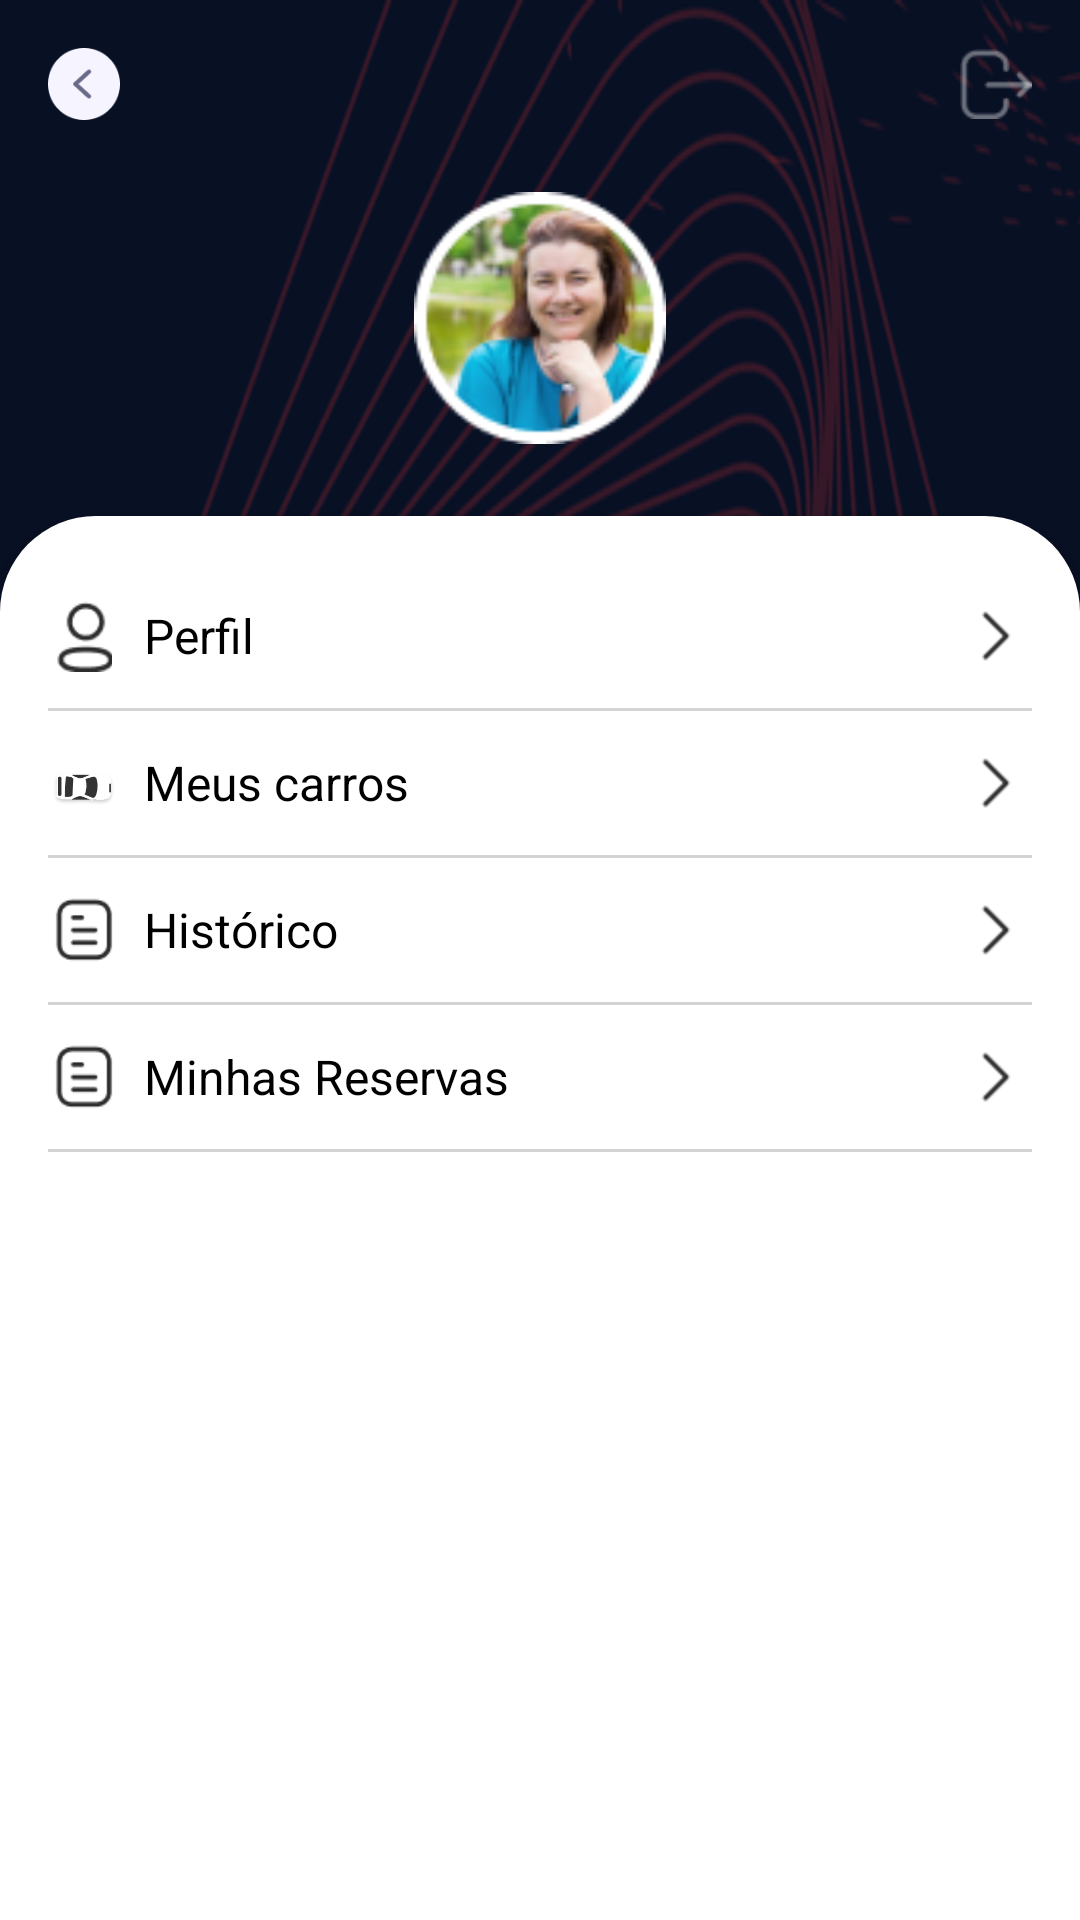

Write the Android layout XML for this screen, with the resource values it uses.
<!-- AndroidManifest.xml: application theme Theme.Parkit -->
<!-- res/layout/profile.xml -->
<LinearLayout
    xmlns:android="http://schemas.android.com/apk/res/android"
    xmlns:tools="http://schemas.android.com/tools"
    android:layout_width="match_parent"
    android:layout_height="match_parent"
    android:orientation="vertical"
    android:background="@drawable/fundo_perfil"
    android:padding="0dp"
    tools:context=".ProfileActivity">

    <RelativeLayout
        android:layout_width="match_parent"
        android:layout_height="wrap_content"
        android:padding="16dp">

        <ImageButton
            android:id="@+id/backButton"
            android:layout_width="24dp"
            android:layout_height="24dp"
            android:src="@drawable/ic_return"
            android:contentDescription="Back"
            android:scaleType="fitCenter"
            android:layout_alignParentStart="true"
            android:layout_centerVertical="true"
            android:background="@null" />

        <ImageButton
            android:id="@+id/logoutButton"
            android:layout_width="24dp"
            android:layout_height="24dp"
            android:src="@drawable/sair"
            android:contentDescription="Sair"
            android:scaleType="fitCenter"
            android:layout_alignParentEnd="true"
            android:layout_centerVertical="true"
            android:background="@null" />
    </RelativeLayout>

    <ImageView
        android:id="@+id/profileImageView"
        android:layout_width="100dp"
        android:layout_height="100dp"
        android:layout_gravity="center"
        android:src="@drawable/foto_perfil"
        android:layout_marginBottom="16dp"
        android:padding="8dp" />

    <LinearLayout
        android:layout_width="match_parent"
        android:layout_height="0dp"
        android:layout_weight="1"
        android:orientation="vertical"
        android:background="@drawable/curve_backgroud"
        android:elevation="4dp"
        android:padding="16dp">

        <LinearLayout
            android:layout_width="match_parent"
            android:layout_height="wrap_content"
            android:orientation="vertical">

            <LinearLayout
                android:layout_width="match_parent"
                android:layout_height="wrap_content"
                android:orientation="horizontal"
                android:paddingTop="12dp"
                android:paddingBottom="12dp"
                android:gravity="center_vertical">

                <ImageView
                    android:layout_width="24dp"
                    android:layout_height="24dp"
                    android:src="@drawable/perfil"
                    android:contentDescription="Ícone Perfil"
                    android:layout_marginEnd="8dp" />

                <TextView
                    android:id="@+id/profileTextView"
                    android:layout_width="0dp"
                    android:layout_height="wrap_content"
                    android:layout_weight="1"
                    android:text="Perfil"
                    android:textSize="16sp"
                    android:textColor="@color/black" />

                <ImageView
                    android:layout_width="24dp"
                    android:layout_height="24dp"
                    android:src="@drawable/ic_next"
                    android:contentDescription="Seta para Perfil" />

            </LinearLayout>

            <View
                android:layout_width="match_parent"
                android:layout_height="1dp"
                android:background="@color/light_gray" />

            <LinearLayout
                android:layout_width="match_parent"
                android:layout_height="wrap_content"
                android:orientation="horizontal"
                android:paddingTop="12dp"
                android:paddingBottom="12dp"
                android:gravity="center_vertical">

                <ImageView
                    android:layout_width="24dp"
                    android:layout_height="24dp"
                    android:src="@drawable/ic_car"
                    android:contentDescription="Ícone Meus carros"
                    android:layout_marginEnd="8dp" />

                <TextView
                    android:id="@+id/myCarsTextView"
                    android:layout_width="0dp"
                    android:layout_height="wrap_content"
                    android:layout_weight="1"
                    android:text="Meus carros"
                    android:textSize="16sp"
                    android:textColor="@color/black" />

                <ImageView
                    android:layout_width="24dp"
                    android:layout_height="24dp"
                    android:src="@drawable/ic_next"
                    android:contentDescription="Seta para Meus carros" />
            </LinearLayout>

            <View
                android:layout_width="match_parent"
                android:layout_height="1dp"
                android:background="@color/light_gray" />

            <LinearLayout
                android:layout_width="match_parent"
                android:layout_height="wrap_content"
                android:orientation="horizontal"
                android:paddingTop="12dp"
                android:paddingBottom="12dp"
                android:gravity="center_vertical">

                <ImageView
                    android:layout_width="24dp"
                    android:layout_height="24dp"
                    android:src="@drawable/historico"
                    android:contentDescription="Ícone Histórico"
                    android:layout_marginEnd="8dp" />

                <TextView
                    android:id="@+id/historyTextView"
                    android:layout_width="0dp"
                    android:layout_height="wrap_content"
                    android:layout_weight="1"
                    android:text="Histórico"
                    android:textSize="16sp"
                    android:textColor="@color/black" />

                <ImageView
                    android:layout_width="24dp"
                    android:layout_height="24dp"
                    android:src="@drawable/ic_next"
                    android:contentDescription="Seta para Histórico" />
            </LinearLayout>

            <View
                android:layout_width="match_parent"
                android:layout_height="1dp"
                android:background="@color/light_gray" />

            <LinearLayout
                android:layout_width="match_parent"
                android:layout_height="wrap_content"
                android:orientation="horizontal"
                android:paddingTop="12dp"
                android:paddingBottom="12dp"
                android:gravity="center_vertical">

                <ImageView
                    android:layout_width="24dp"
                    android:layout_height="24dp"
                    android:src="@drawable/historico"
                    android:contentDescription="Minhas Reservas"
                    android:layout_marginEnd="8dp" />

                <TextView
                    android:id="@+id/newTextView"
                    android:layout_width="0dp"
                    android:layout_height="wrap_content"
                    android:layout_weight="1"
                    android:text="Minhas Reservas"
                    android:textSize="16sp"
                    android:textColor="@color/black" />

                <ImageView
                    android:layout_width="24dp"
                    android:layout_height="24dp"
                    android:src="@drawable/ic_next"
                    android:contentDescription="Seta para Minhas Reservas" />
            </LinearLayout>

            <View
                android:layout_width="match_parent"
                android:layout_height="1dp"
                android:background="@color/light_gray" />

        </LinearLayout>
    </LinearLayout>
</LinearLayout>
<!-- resources referenced by this layout -->
<resources>
  <color name="black">#FF000000</color>
  <color name="light_gray">#D3D3D3</color>
  <!-- drawable curve_backgroud (drawable) -->
  <shape xmlns:android="http://schemas.android.com/apk/res/android">
      <solid android:color="@color/white" />
      <corners android:topLeftRadius="32dp" android:topRightRadius="32dp" />
  </shape>
  <!-- drawable foto_perfil: png bitmap (drawable, 14908 bytes) -->
  <!-- drawable fundo_perfil: png bitmap (drawable, 160466 bytes) -->
  <!-- drawable historico: png bitmap (drawable, 568 bytes) -->
  <!-- drawable ic_car: png bitmap (drawable, 4344 bytes) -->
  <!-- drawable ic_next: png bitmap (drawable, 237 bytes) -->
  <!-- drawable ic_return: png bitmap (drawable, 1319 bytes) -->
  <!-- drawable perfil: png bitmap (drawable, 618 bytes) -->
  <!-- drawable sair: png bitmap (drawable, 522 bytes) -->
  <style name="Theme.Parkit" parent="Base.Theme.Parkit" />
  <color name="white">#FFFFFFFF</color>
  <style name="Base.Theme.Parkit" parent="Theme.Material3.DayNight.NoActionBar">
          
          
      </style>
</resources>
